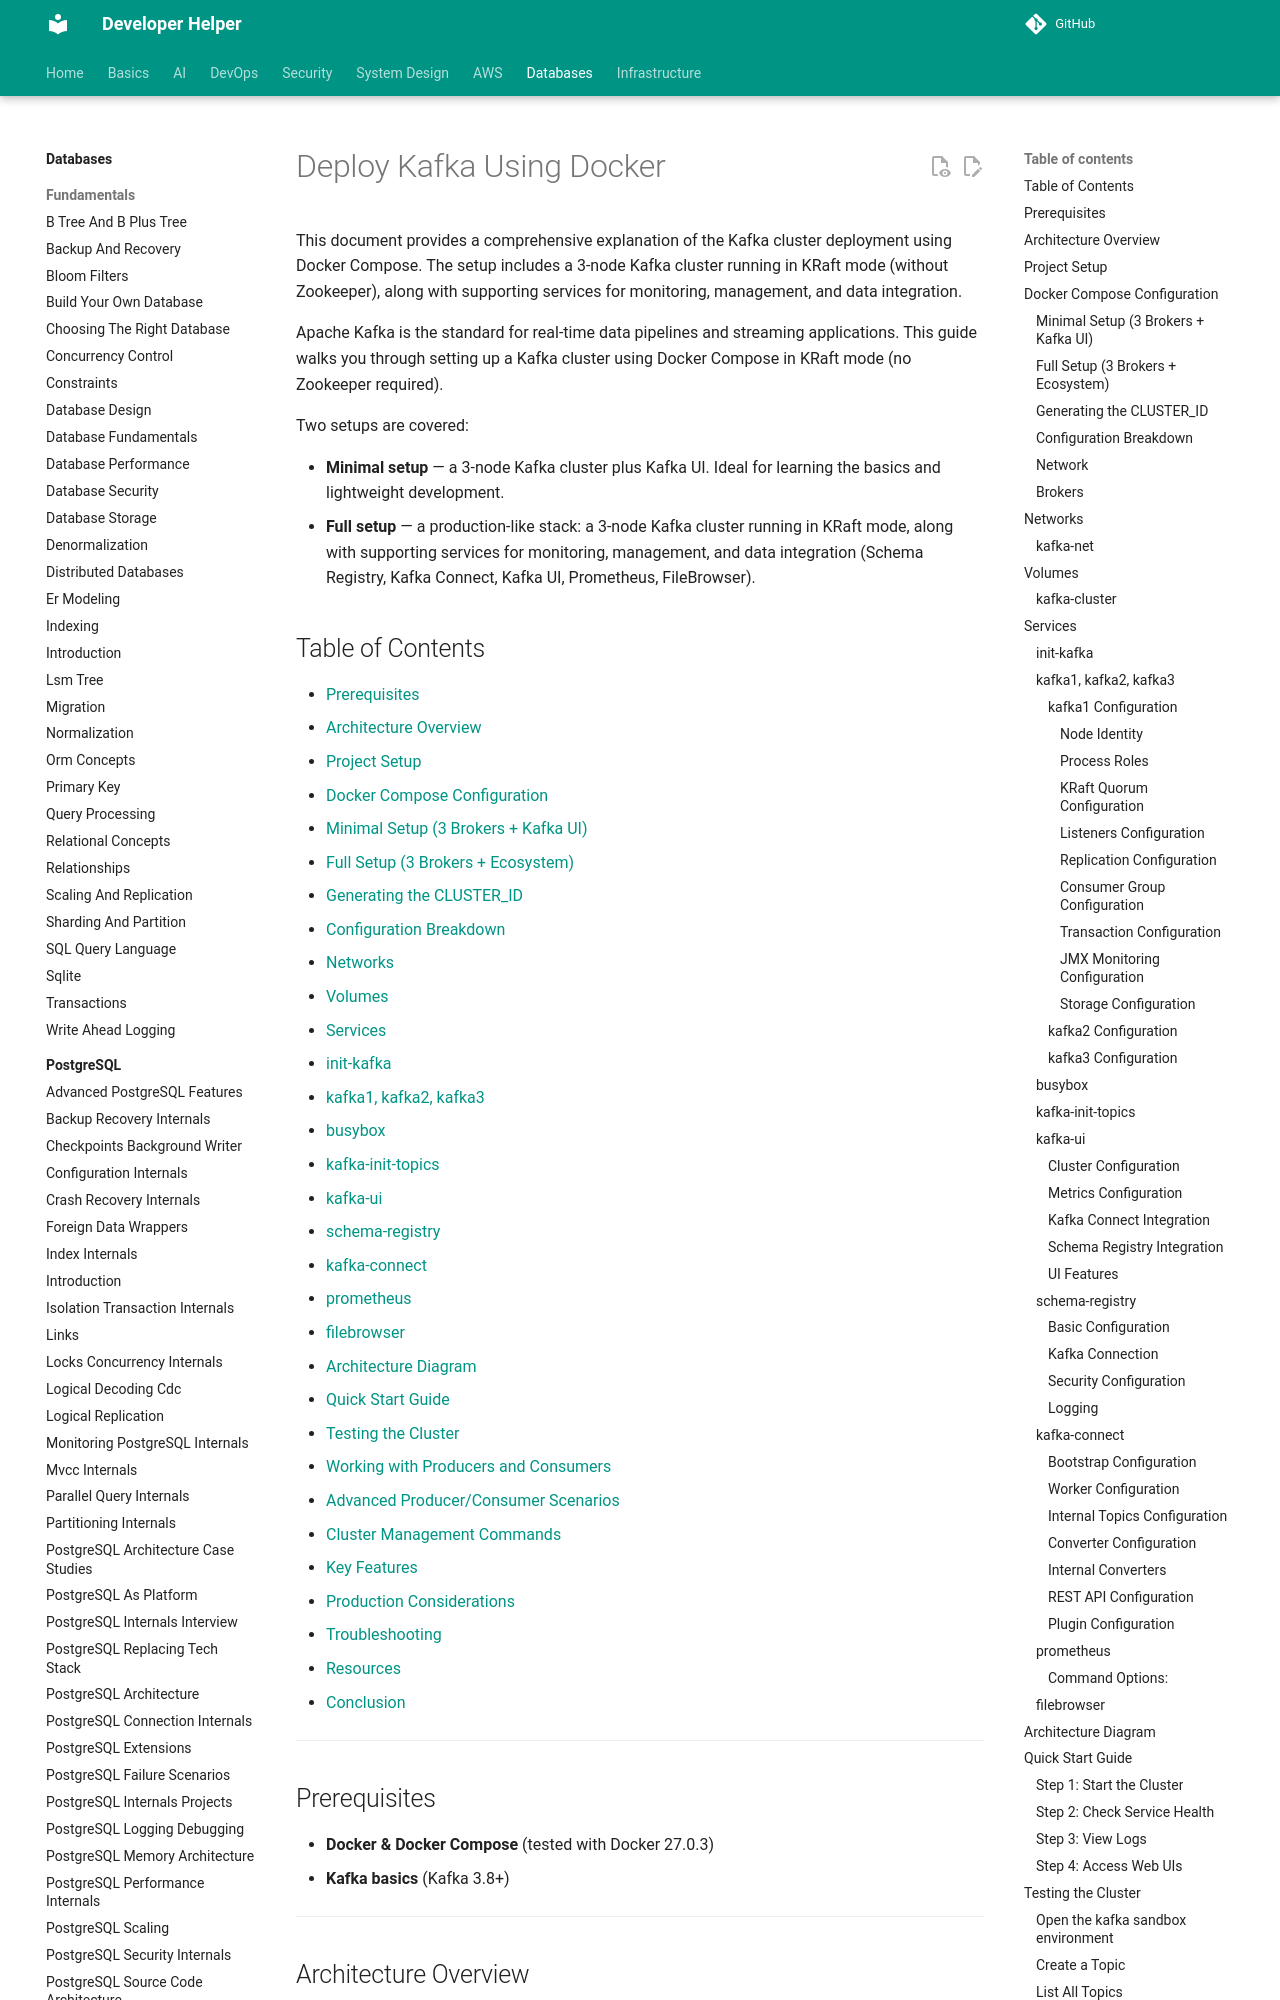

repository: abhishekghoshh/developer-helper · page: database/kafka/deploy-using-docker/index.html · generator: mkdocs

# Deploy Kafka Using Docker

This document provides a comprehensive explanation of the Kafka cluster deployment using Docker Compose. The setup includes a 3-node Kafka cluster running in KRaft mode (without Zookeeper), along with supporting services for monitoring, management, and data integration.

Apache Kafka is the standard for real-time data pipelines and streaming applications. This guide walks you through setting up a Kafka cluster using Docker Compose in KRaft mode (no Zookeeper required).

Two setups are covered:

- **Minimal setup** — a 3-node Kafka cluster plus Kafka UI. Ideal for learning the basics and lightweight development.
- **Full setup** — a production-like stack: a 3-node Kafka cluster running in KRaft mode, along with supporting services for monitoring, management, and data integration (Schema Registry, Kafka Connect, Kafka UI, Prometheus, FileBrowser).

## Table of Contents

- [Prerequisites](#prerequisites)
- [Architecture Overview](#architecture-overview)
- [Project Setup](#project-setup)
- [Docker Compose Configuration](#docker-compose-configuration)
  - [Minimal Setup (3 Brokers + Kafka UI)](#minimal-setup-3-brokers-kafka-ui)
  - [Full Setup (3 Brokers + Ecosystem)](#full-setup-3-brokers-ecosystem)
  - [Generating the CLUSTER_ID](#generating-the-cluster_id)
  - [Configuration Breakdown](#configuration-breakdown)
- [Networks](#networks)
- [Volumes](#volumes)
- [Services](#services)
  - [init-kafka](#init-kafka)
  - [kafka1, kafka2, kafka3](#kafka1-kafka2-kafka3)
  - [busybox](#busybox)
  - [kafka-init-topics](#kafka-init-topics)
  - [kafka-ui](#kafka-ui)
  - [schema-registry](#schema-registry)
  - [kafka-connect](#kafka-connect)
  - [prometheus](#prometheus)
  - [filebrowser](#filebrowser)
- [Architecture Diagram](#architecture-diagram)
- [Quick Start Guide](#quick-start-guide)
- [Testing the Cluster](#testing-the-cluster)
- [Working with Producers and Consumers](#working-with-producers-and-consumers)
- [Advanced Producer/Consumer Scenarios](#advanced-producerconsumer-scenarios)
- [Cluster Management Commands](#cluster-management-commands)
- [Key Features](#key-features)
- [Production Considerations](#production-considerations)
- [Troubleshooting](#troubleshooting)
- [Resources](#resources)
- [Conclusion](#conclusion)

---

## Prerequisites

- **Docker & Docker Compose** (tested with Docker 27.0.3)
- **Kafka basics** (Kafka 3.8+)

---
